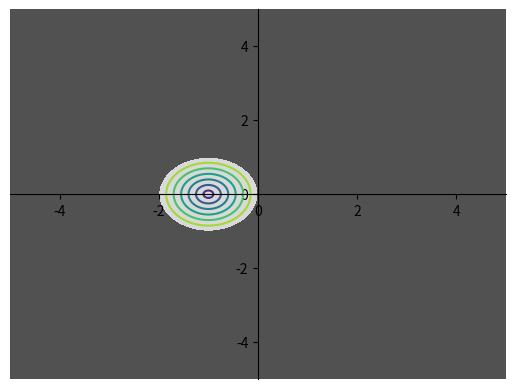

Source code (Python):
import numpy as np
import matplotlib.pyplot as plt
from numpy import arange, meshgrid, sqrt
delta = 0.025
x, y = meshgrid(
    arange(-10, 10, delta),
    arange(-10, 10, delta)
)

t=np.zeros((x.shape))

# code for surface plots

def f(x,y):
	z=complex(x,y)
	cn=z+1                 # calculation of complex number
	ccn=np.conj(z+1)	   # calculation of complex conjugate
	return cn*ccn-1
	
for i in range(x.shape[0]):
	for j in range(x.shape[1]):
		t[i][j]=f(x[i][j],y[i][j])

plt.contourf(x,y,t,0,cmap='Greys')	
plt.gca().spines['left'].set_position('zero')
plt.gca().spines['right'].set_color('none')
plt.gca().spines['bottom'].set_position('zero')
plt.gca().spines['top'].set_color('none')
plt.xlim(-5,5)
plt.ylim(-5,5)
plt.show()


# code for contour plots

def f(x,y):
	z=complex(x,y)
	# cn=np.square(np.square(z)/2 + z +1)
	# ccn=np.conj(np.square(np.square(z)/2 + z +1))
	return min(abs(z+1)-1,0)

for i in range(x.shape[0]):
	for j in range(x.shape[1]):
		t[i][j]=f(x[i][j],y[i][j])

plt.contour(x,y,t,0)
plt.contour(x,y,t)
plt.gca().spines['left'].set_position('zero')
plt.gca().spines['right'].set_color('none')
plt.gca().spines['bottom'].set_position('zero')
plt.gca().spines['top'].set_color('none')
plt.xlim(-5,5)
plt.ylim(-5,5)
plt.show()